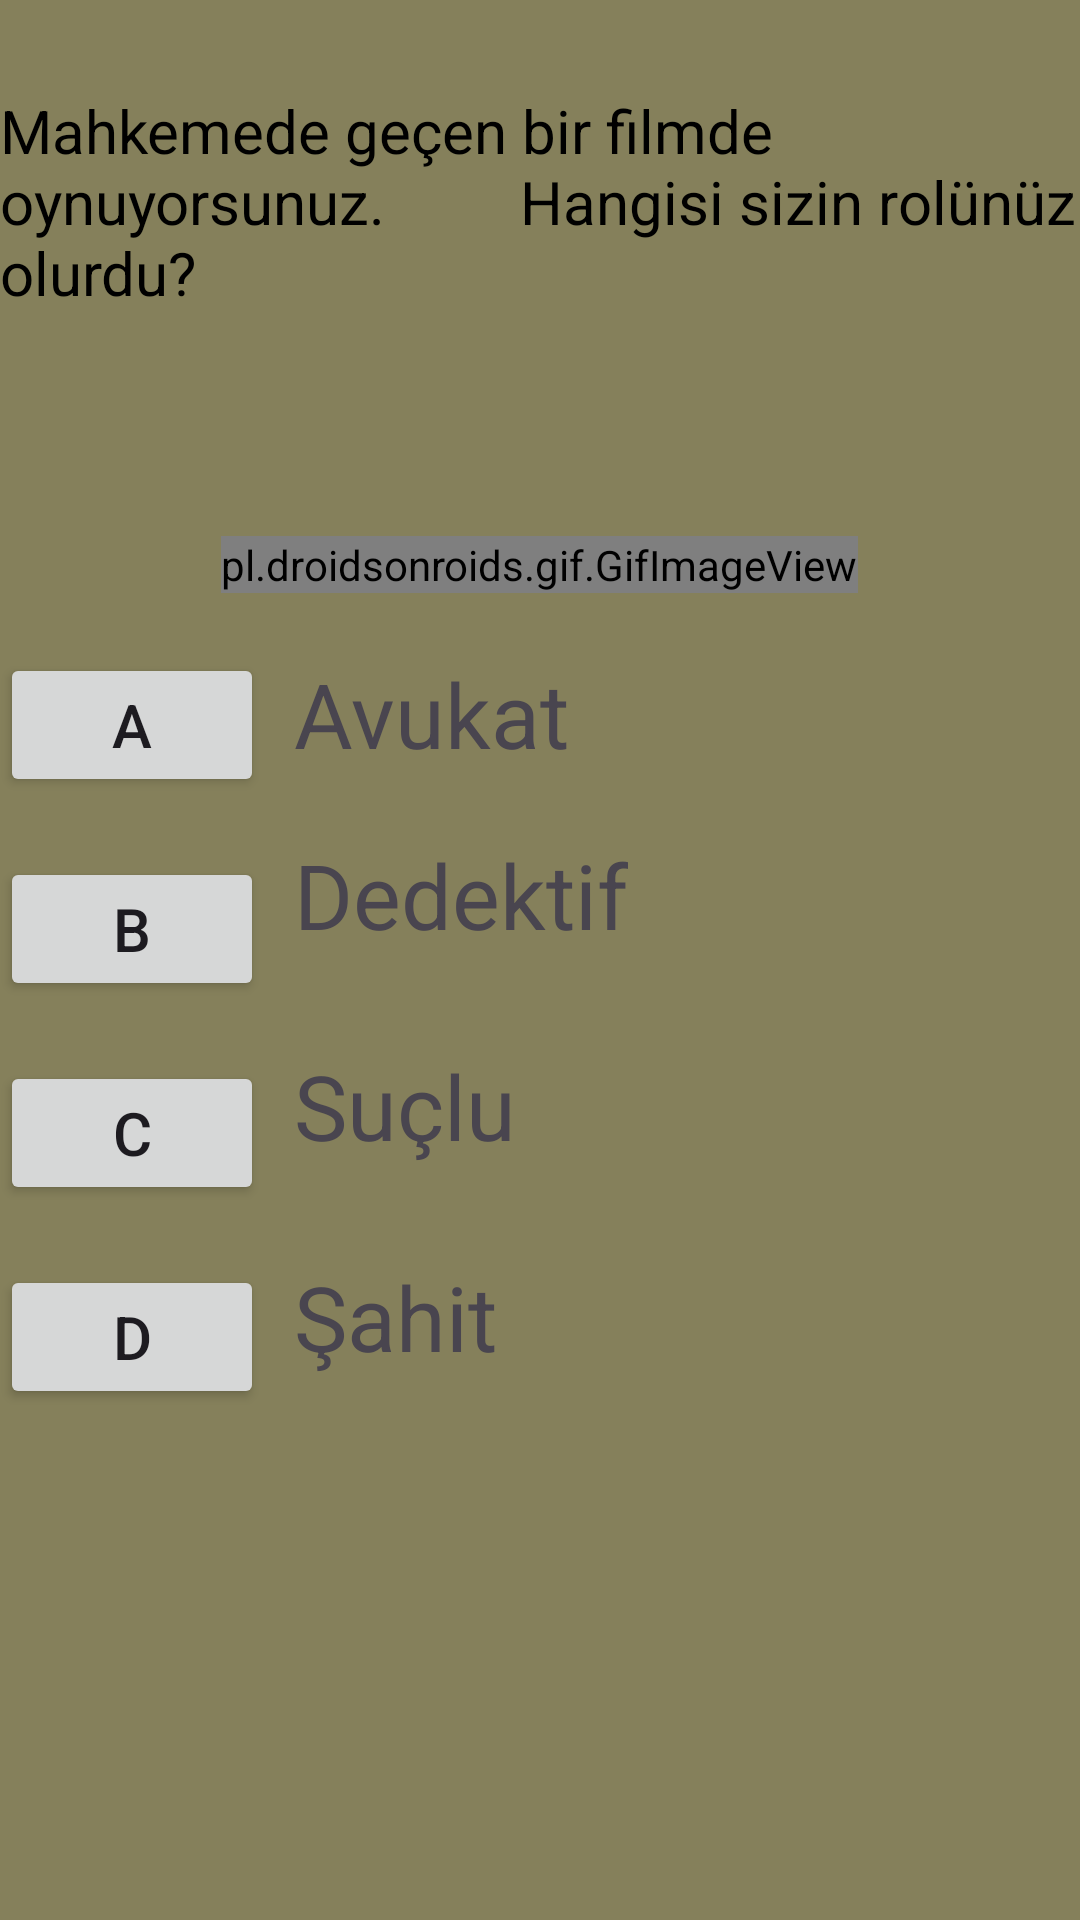

Write the Android layout XML for this screen, with the resource values it uses.
<!-- AndroidManifest.xml: application theme Theme.Bunedio -->
<!-- res/layout/fragment_kisilik_testi_soru7.xml -->
<?xml version="1.0" encoding="utf-8"?>
<RelativeLayout xmlns:android="http://schemas.android.com/apk/res/android"
    xmlns:tools="http://schemas.android.com/tools"
    android:layout_width="match_parent"
    android:layout_height="match_parent"
    android:background="#85805B"
    tools:context=".KisilikTestiSoru7" >

    <TextView
        android:id="@+id/textSoru7"
        android:layout_width="wrap_content"
        android:layout_height="wrap_content"
        android:text="Mahkemede geçen bir filmde oynuyorsunuz.
        Hangisi sizin rolünüz olurdu?"
        android:textSize="20sp"
        android:textColor="@color/black"
        android:layout_centerHorizontal="true"
        android:layout_marginTop="30dp"/>

    <TextView
        android:id="@+id/textMesaj7"
        android:layout_width="wrap_content"
        android:layout_height="wrap_content"
        android:layout_below="@id/textSoru7"
        android:layout_centerHorizontal="true"
        android:layout_marginTop="30dp"
        android:textSize="18sp"
        android:textColor="@color/design_default_color_error" />

    <pl.droidsonroids.gif.GifImageView
        android:id="@+id/gifImageViewMahkeme"
        android:layout_width="wrap_content"
        android:layout_height="wrap_content"
        android:src="@drawable/mahkeme"
        android:layout_below="@id/textMesaj7"
        android:layout_centerHorizontal="true"
        android:layout_marginTop="20dp"/>

    <Button
        android:id="@+id/buttonA7"
        android:layout_width="wrap_content"
        android:layout_height="wrap_content"
        android:layout_below="@id/gifImageViewMahkeme"
        android:text="A"
        android:textSize="20sp"
        android:layout_marginTop="20dp"/>

    <TextView
        android:id="@+id/textButtonA7"
        android:layout_width="wrap_content"
        android:layout_height="wrap_content"
        android:layout_below="@id/gifImageViewMahkeme"
        android:layout_marginStart="10dp"
        android:layout_marginTop="20dp"
        android:layout_toEndOf="@id/buttonA7"
        android:text="Avukat"
        android:textSize="30sp"/>

    <Button
        android:id="@+id/buttonB7"
        android:layout_width="wrap_content"
        android:layout_height="wrap_content"
        android:layout_below="@id/buttonA7"
        android:text="B"
        android:textSize="20sp"
        android:layout_marginTop="20dp"/>

    <TextView
        android:id="@+id/textButtonB7"
        android:layout_width="wrap_content"
        android:layout_height="wrap_content"
        android:layout_below="@id/textButtonA7"
        android:layout_marginStart="10dp"
        android:layout_marginTop="20dp"
        android:layout_toEndOf="@id/buttonB7"
        android:text="Dedektif"
        android:textSize="30sp"/>

    <Button
        android:id="@+id/buttonC7"
        android:layout_width="wrap_content"
        android:layout_height="wrap_content"
        android:layout_below="@id/buttonB7"
        android:text="C"
        android:textSize="20sp"
        android:layout_marginTop="20dp"/>

    <TextView
        android:id="@+id/textButtonC7"
        android:layout_width="wrap_content"
        android:layout_height="wrap_content"
        android:text="Suçlu"
        android:layout_below="@id/textButtonB7"
        android:layout_marginStart="10dp"
        android:layout_marginTop="30dp"
        android:layout_toEndOf="@id/buttonC7"
        android:textSize="30sp"/>

    <Button
        android:id="@+id/buttonD7"
        android:layout_width="wrap_content"
        android:layout_height="wrap_content"
        android:layout_below="@id/buttonC7"
        android:text="D"
        android:textSize="20sp"
        android:layout_marginTop="20dp"/>

    <TextView
        android:id="@+id/textButtonD7"
        android:layout_width="wrap_content"
        android:layout_height="wrap_content"
        android:text="Şahit"
        android:layout_below="@id/textButtonC7"
        android:layout_marginStart="10dp"
        android:layout_marginTop="30dp"
        android:layout_toEndOf="@id/buttonD7"
        android:textSize="30sp"/>

    <LinearLayout
        android:layout_width="match_parent"
        android:layout_height="wrap_content"
        android:orientation="horizontal"
        android:layout_alignParentBottom="true">

    </LinearLayout>



</RelativeLayout>
<!-- resources referenced by this layout -->
<resources>
  <color name="black">#FF000000</color>
  <!-- drawable mahkeme: jpeg bitmap (drawable, 6671 bytes) -->
  <style name="Theme.Bunedio" parent="Base.Theme.Bunedio" />
  <style name="Base.Theme.Bunedio" parent="Theme.Material3.DayNight.NoActionBar">
          
          
  
          
          <item name="colorPrimary">@color/blue</item>
          <item name="colorPrimaryVariant">@color/purple_700</item>
          <item name="colorOnPrimary">@color/white</item>
          
          <item name="colorSecondary">@color/teal_200</item>
          <item name="colorSecondaryVariant">@color/teal_700</item>
          <item name="colorOnSecondary">@color/black</item>
          
          <item name="android:statusBarColor">?attr/colorPrimaryVariant</item>
          
      </style>
  <color name="blue">#4040ff</color>
  <color name="purple_700">#FF3700B3</color>
  <color name="white">#FFFFFFFF</color>
  <color name="teal_200">#FF03DAC5</color>
  <color name="teal_700">#FF018786</color>
</resources>
